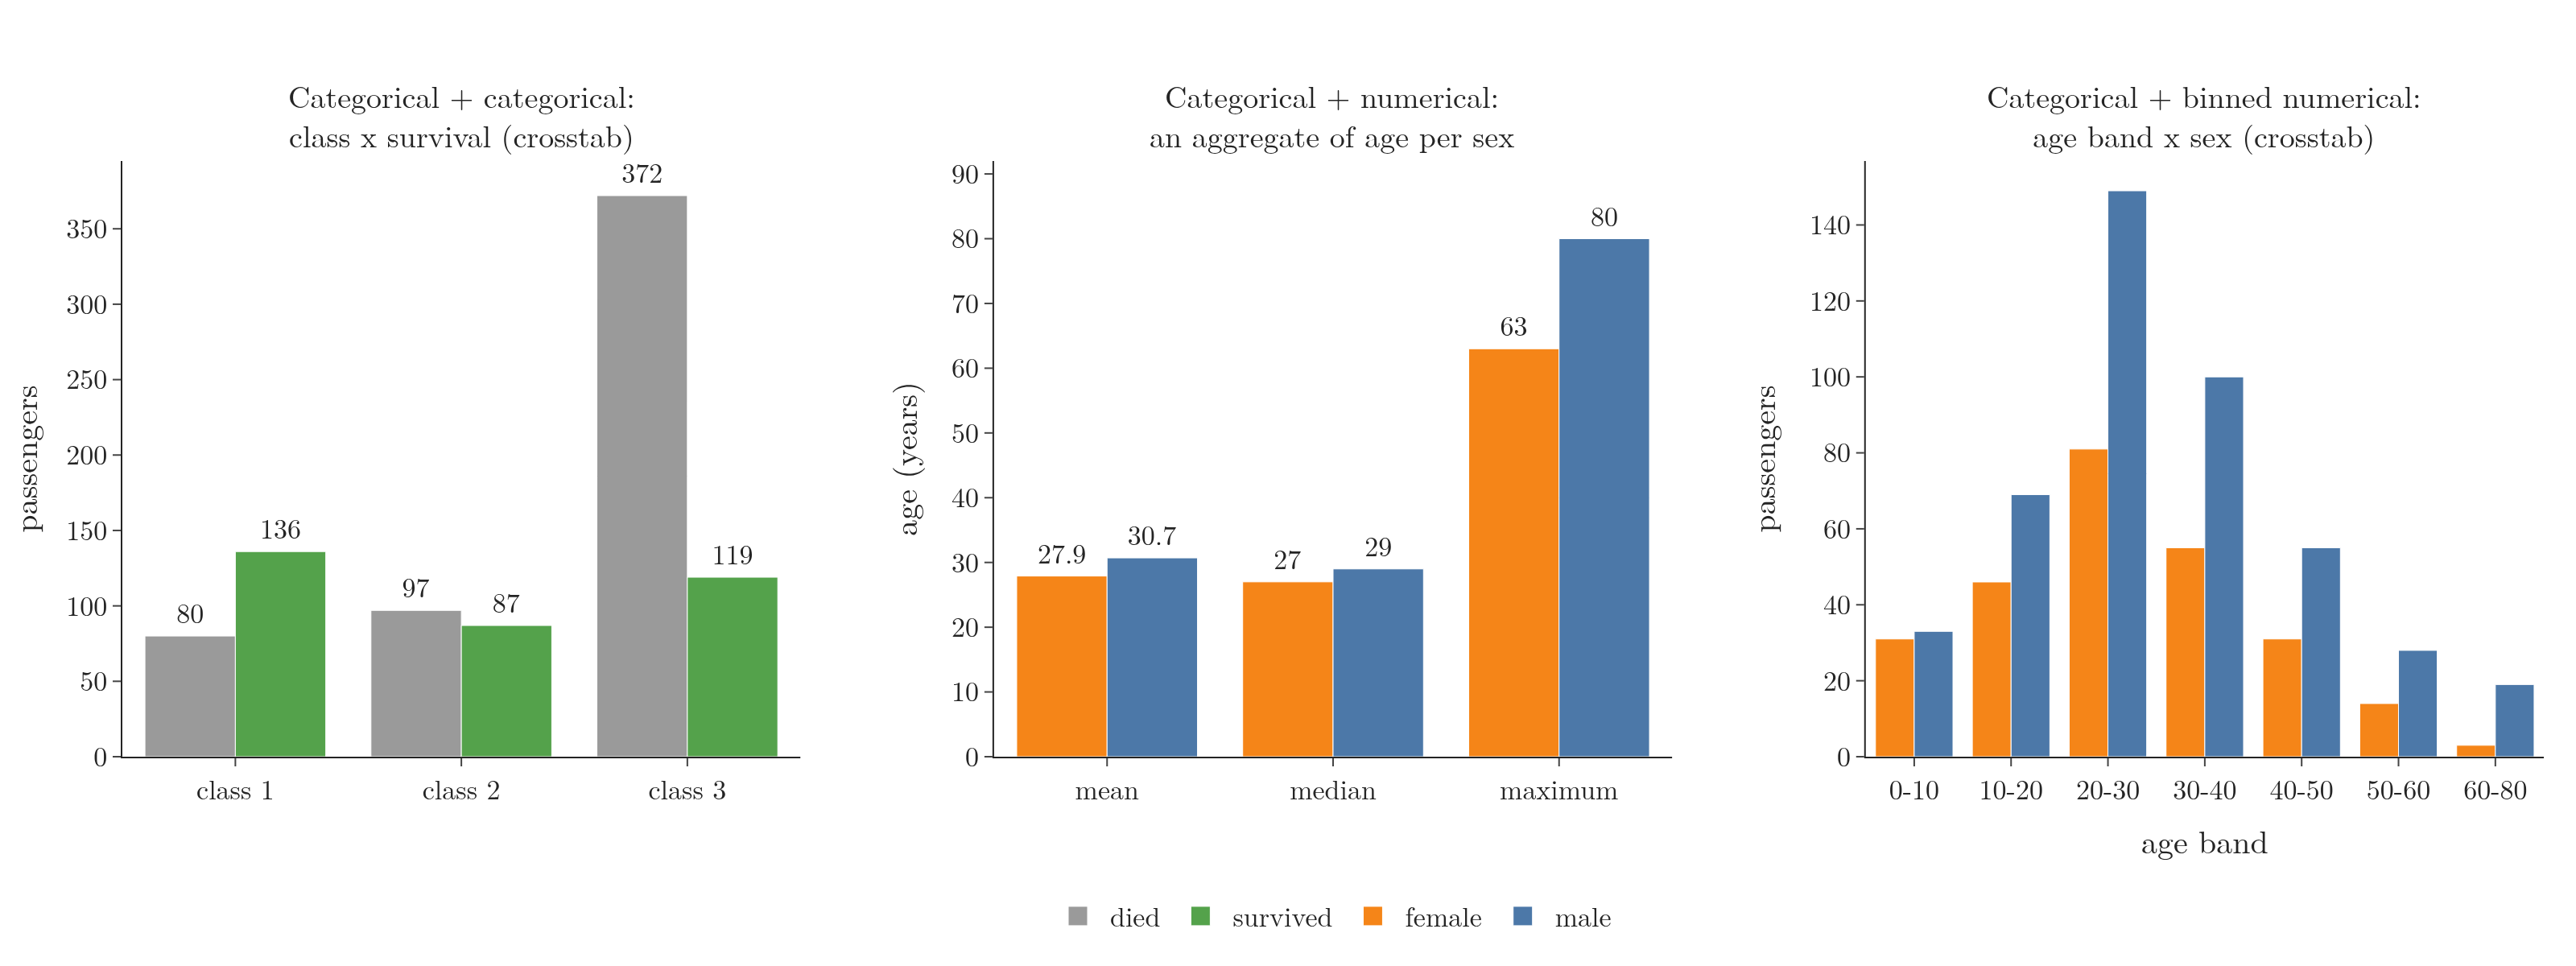

Python code for this plot:
"""Graphs for two features on the Titanic: class x survival as a contingency table drawn as bars, an aggregate of
age per sex (mean, median, maximum), and age bands x sex as a contingency table of bins."""
from pathlib import Path
import pandas as pd
import plotly.graph_objects as go
from plotly.subplots import make_subplots

here = Path(__file__).parent
d = pd.read_csv(here.parent / "data" / "titanic_train.csv")
ct = pd.crosstab(d.Pclass, d.Survived)
assert ct.loc[3, 0] == 372 and ct[0].sum() == 549
agg = d.groupby("Sex").Age.agg(["mean", "median", "max"])
assert agg["max"].tolist() == [63, 80] and round(agg.loc["female", "mean"], 1) == 27.9
bands = pd.crosstab(pd.cut(d.Age, [0, 10, 20, 30, 40, 50, 60, 80]), d.Sex)
assert bands.loc[pd.Interval(20, 30), "male"] == 149
BLUE, ORANGE = "#4C78A8", "#F58518"
fig = make_subplots(rows=1, cols=3, horizontal_spacing=0.08, subplot_titles=[
    "Categorical + categorical:<br>class x survival (crosstab)", "Categorical + numerical:<br>an aggregate of age per sex",
    "Categorical + binned numerical:<br>age band x sex (crosstab)"])
for s, c, name in ((0, "#9a9a9a", "died"), (1, "#54A24B", "survived")):
    fig.add_bar(x=[f"class {i}" for i in ct.index], y=ct[s], name=name, marker_color=c, text=ct[s],
                textposition="outside", row=1, col=1)
for sex, c in (("female", ORANGE), ("male", BLUE)):
    fig.add_bar(x=["mean", "median", "maximum"], y=agg.loc[sex].round(1), name=sex, marker_color=c,
                text=agg.loc[sex].round(1), textposition="outside", row=1, col=2)
    fig.add_bar(x=[f"{i.left}-{i.right}" for i in bands.index], y=bands[sex], name=sex, marker_color=c,
                showlegend=False, row=1, col=3)
fig.update_yaxes(title_text="passengers", row=1, col=1)
fig.update_yaxes(title_text="age (years)", range=[0, 92], row=1, col=2)
fig.update_yaxes(title_text="passengers", row=1, col=3)
fig.update_xaxes(title_text="age band", row=1, col=3)
fig.update_annotations(font_size=19)
fig.update_layout(template="simple_white", width=1600, height=600, barmode="group",
                  font=dict(family="Latin Modern Roman", size=17), margin=dict(l=70, r=20, t=100, b=110),
                  legend=dict(orientation="h", x=0.5, xanchor="center", y=-0.22))
fig.write_image(here / "two_features.png", scale=2)
fig.write_image(here / "two_features.pdf")
